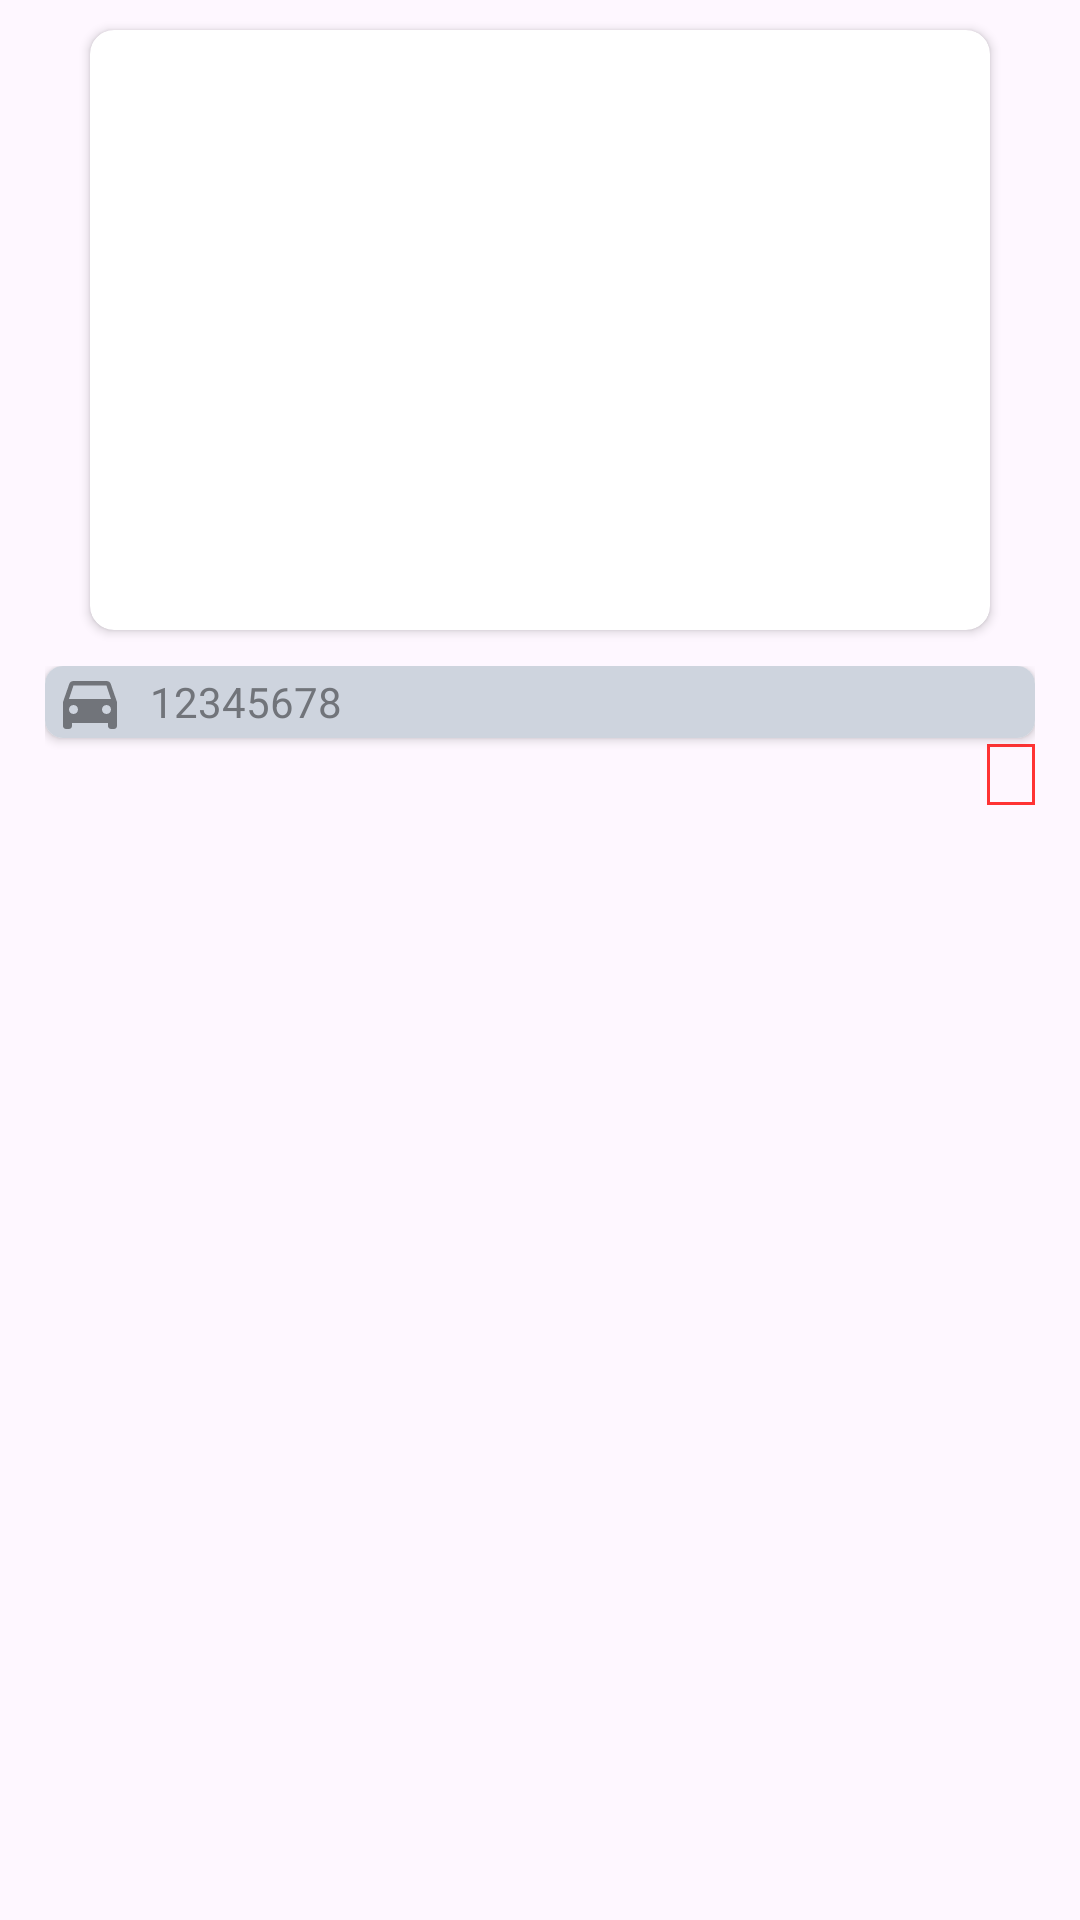

The Android layout XML behind this screen, and the referenced resources:
<!-- AndroidManifest.xml: application theme Theme.Abccar -->
<!-- res/layout/fragment_detail_basic_info.xml -->
<?xml version="1.0" encoding="utf-8"?>
<LinearLayout xmlns:android="http://schemas.android.com/apk/res/android"
    android:layout_width="match_parent"
    android:layout_height="match_parent"
    xmlns:app="http://schemas.android.com/apk/res-auto"
    xmlns:tools="http://schemas.android.com/tools"
    android:orientation="vertical"
    >
    <androidx.cardview.widget.CardView
        android:layout_width="wrap_content"
        android:layout_height="wrap_content"
        android:layout_gravity="center_horizontal"
        android:layout_marginVertical="10dp"
        app:cardCornerRadius="8dp"
        >
        <ImageView
            android:id = "@+id/iv_car_cover"
            android:layout_width="@dimen/detail_car_width"
            android:layout_height="@dimen/detail_car_height"
            android:scaleType="centerCrop"
            tools:src="@color/light_gray"
            />
    </androidx.cardview.widget.CardView>
    <RelativeLayout
        android:layout_width="match_parent"
        android:layout_height="wrap_content"
        android:layout_marginVertical="2dp"
        android:layout_marginHorizontal="15dp"
        android:layout_gravity="center_horizontal"
        >
        <androidx.cardview.widget.CardView
            android:id = "@+id/cv_detail_id"
            android:layout_width="match_parent"
            android:layout_height="wrap_content"
            android:layout_alignParentTop="true"
            app:cardCornerRadius="6dp"
            >
            <LinearLayout
                android:layout_width="match_parent"
                android:layout_height="wrap_content"
                android:orientation="horizontal"
                android:background="@color/light_gray"
                >
                <ImageView
                    android:layout_width="wrap_content"
                    android:layout_height="wrap_content"
                    android:layout_marginHorizontal="3dp"
                    android:src = "@drawable/ic_detail_car_id"
                    />
                <TextView
                    android:id = "@+id/tv_detail_id"
                    android:layout_width="wrap_content"
                    android:layout_height="wrap_content"
                    android:text = "12345678"
                    android:textColor="@color/mid_gray"
                    android:layout_gravity="center"
                    android:layout_marginHorizontal="5dp"
                    />
            </LinearLayout>

        </androidx.cardview.widget.CardView>
        <androidx.cardview.widget.CardView
            android:layout_width="wrap_content"
            android:layout_height="wrap_content"
            android:layout_marginTop="8dp"
            app:cardCornerRadius="4dp"
            tools:ignore="MissingConstraints"
            android:layout_below="@id/cv_detail_id"
            android:layout_alignParentStart="true"
            >
            <TextView
                android:id="@+id/tv_detail_status"
                android:layout_width="match_parent"
                android:layout_height="match_parent"
                android:background="@color/alpha"
                android:gravity="center"
                tools:text="上架中"
                />
        </androidx.cardview.widget.CardView>
        <TextView
            android:id = "@+id/tv_detail_caution"
            android:layout_width="wrap_content"
            android:layout_height="wrap_content"
            android:layout_below="@id/cv_detail_id"
            android:layout_marginTop="2dp"
            android:layout_alignParentEnd="true"
            android:background="@drawable/bg_edit_car_list_number_check_status"
            android:maxLines="1"
            android:paddingHorizontal="8dp"
            android:paddingVertical="2dp"
            android:textColor="@color/main_red"
            android:textSize="12sp"
            >

        </TextView>
    </RelativeLayout>
    <TextView
        android:id = "@+id/tv_detail_title"
        android:layout_width="match_parent"
        android:layout_height="wrap_content"
        android:layout_marginHorizontal="15dp"
        android:text =" "
        android:textSize="30dp"
        android:textStyle="bold"
        />
    <TextView
        android:id = "@+id/tv_detail_price"
        android:layout_width="match_parent"
        android:layout_height="wrap_content"
        android:layout_marginHorizontal="15dp"
        android:layout_marginTop="2dp"
        android:textColor="@color/brand_red"
        android:textSize="30dp"
        android:textStyle="bold"
        />
</LinearLayout>
<!-- resources referenced by this layout -->
<resources>
  <color name="alpha">#00000000</color>
  <color name="brand_red">#D7000F</color>
  <color name="light_gray">#CED4DE</color>
  <color name="main_red">#FF3334</color>
  <color name="mid_gray">#71747A</color>
  <dimen name="detail_car_height">200dp</dimen>
  <dimen name="detail_car_width">300dp</dimen>
  <!-- drawable bg_edit_car_list_number_check_status (drawable) -->
  <?xml version="1.0" encoding="utf-8"?>
  <shape
      xmlns:android="http://schemas.android.com/apk/res/android">
  
      <stroke
          android:width="1dp"
          android:color="@color/main_red"/>
  
  </shape>
  <!-- drawable ic_detail_car_id (drawable) -->
  <vector xmlns:android="http://schemas.android.com/apk/res/android"
      android:width="24dp"
      android:height="24dp"
      android:viewportWidth="24"
      android:viewportHeight="24"
      android:tint="@color/mid_gray"
      >
    <path
        android:fillColor="@android:color/white"
        android:pathData="M18.92,6.01C18.72,5.42 18.16,5 17.5,5h-11c-0.66,0 -1.21,0.42 -1.42,1.01L3,12v8c0,0.55 0.45,1 1,1h1c0.55,0 1,-0.45 1,-1v-1h12v1c0,0.55 0.45,1 1,1h1c0.55,0 1,-0.45 1,-1v-8l-2.08,-5.99zM6.5,16c-0.83,0 -1.5,-0.67 -1.5,-1.5S5.67,13 6.5,13s1.5,0.67 1.5,1.5S7.33,16 6.5,16zM17.5,16c-0.83,0 -1.5,-0.67 -1.5,-1.5s0.67,-1.5 1.5,-1.5 1.5,0.67 1.5,1.5 -0.67,1.5 -1.5,1.5zM5,11l1.5,-4.5h11L19,11L5,11z"/>
  </vector>
  <style name="Theme.Abccar" parent="Base.Theme.Abccar" />
  <style name="Base.Theme.Abccar" parent="Theme.Material3.Light.NoActionBar">
          
          
          <item name="colorPrimary">@color/brand_red</item>
  
      </style>
</resources>
